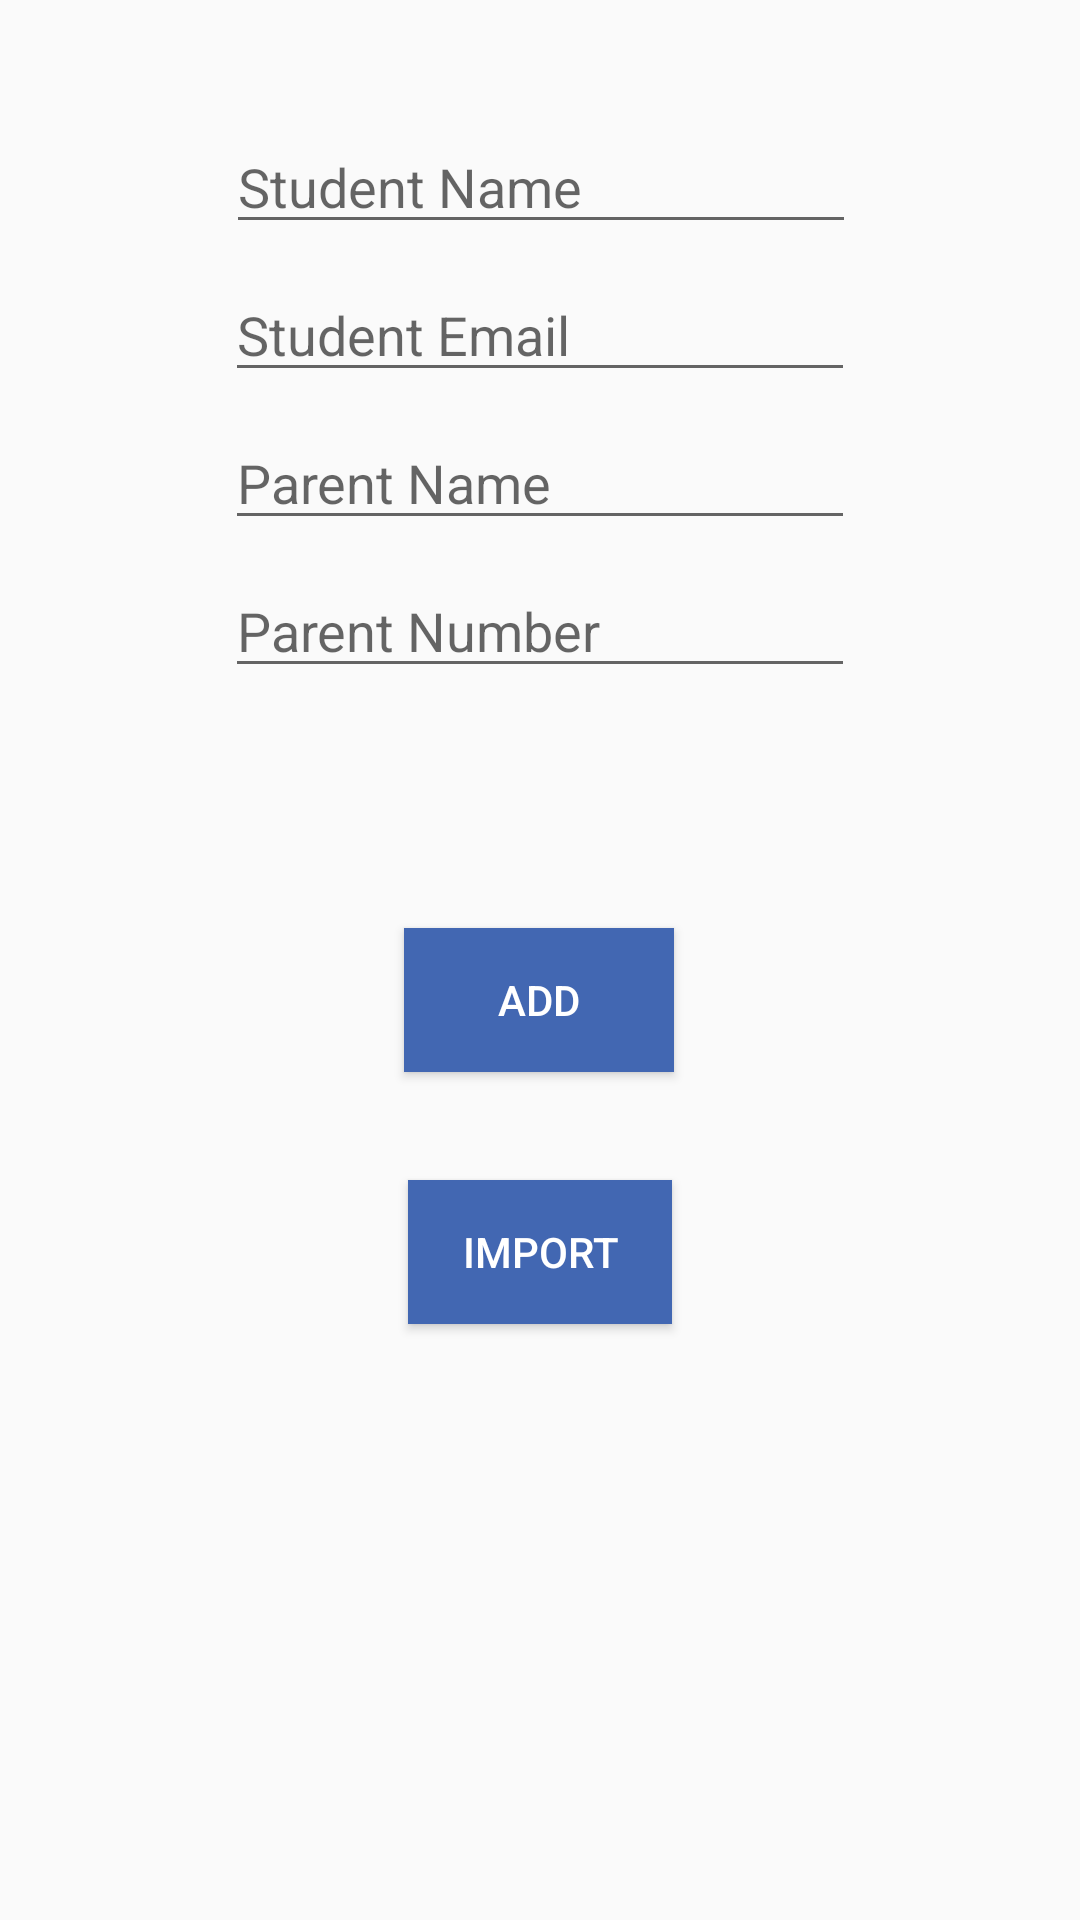

Write the Android layout XML for this screen, with the resource values it uses.
<!-- AndroidManifest.xml: application theme Theme.AppCompat.Light.NoActionBar -->
<!-- res/layout/activity_add_student.xml -->
<?xml version="1.0" encoding="utf-8"?>
<android.support.constraint.ConstraintLayout xmlns:android="http://schemas.android.com/apk/res/android"
    xmlns:app="http://schemas.android.com/apk/res-auto"
    xmlns:tools="http://schemas.android.com/tools"
    android:layout_width="match_parent"
    android:layout_height="match_parent"
    tools:context="com.example.lenovo.te_ker.AddSectionActivity">

    <EditText
        android:id="@+id/editTextStudentName"
        android:layout_width="wrap_content"
        android:layout_height="wrap_content"
        android:layout_marginStart="8dp"
        android:layout_marginTop="40dp"
        android:layout_marginEnd="8dp"
        android:ems="10"
        android:hint="Student Name"
        android:inputType="textPersonName"
        app:layout_constraintEnd_toEndOf="parent"
        app:layout_constraintHorizontal_bias="0.503"
        app:layout_constraintStart_toStartOf="parent"
        app:layout_constraintTop_toTopOf="parent" />

    <EditText
        android:id="@+id/editTextStudentEmail"
        android:layout_width="wrap_content"
        android:layout_height="wrap_content"
        android:layout_marginStart="8dp"
        android:layout_marginTop="8dp"
        android:layout_marginEnd="8dp"
        android:ems="10"
        android:hint="Student Email"
        android:inputType="textPersonName"
        app:layout_constraintEnd_toEndOf="parent"
        app:layout_constraintStart_toStartOf="parent"
        app:layout_constraintTop_toBottomOf="@+id/editTextStudentName" />

    <EditText
        android:id="@+id/editTextParentName"
        android:layout_width="wrap_content"
        android:layout_height="wrap_content"
        android:layout_marginStart="8dp"
        android:layout_marginTop="8dp"
        android:layout_marginEnd="8dp"
        android:ems="10"
        android:hint="Parent Name"
        android:inputType="textPersonName"
        app:layout_constraintEnd_toEndOf="parent"
        app:layout_constraintStart_toStartOf="parent"
        app:layout_constraintTop_toBottomOf="@+id/editTextStudentEmail" />

    <EditText
        android:id="@+id/editTextParentNumber"
        android:layout_width="wrap_content"
        android:layout_height="wrap_content"
        android:layout_marginStart="8dp"
        android:layout_marginTop="8dp"
        android:layout_marginEnd="8dp"
        android:ems="10"
        android:hint="Parent Number"
        android:inputType="number"
        app:layout_constraintEnd_toEndOf="parent"
        app:layout_constraintStart_toStartOf="parent"
        app:layout_constraintTop_toBottomOf="@+id/editTextParentName" />

    <Button
        android:id="@+id/btnAddStudent"
        android:layout_width="90dp"
        android:layout_height="wrap_content"
        android:layout_marginStart="1dp"
        android:layout_marginTop="80dp"
        android:layout_marginEnd="8dp"
        android:background="#4267b2"
        android:textColor="#ffffff"
        android:text="Add"
        app:layout_constraintEnd_toEndOf="parent"
        app:layout_constraintHorizontal_bias="0.512"
        app:layout_constraintStart_toStartOf="parent"
        app:layout_constraintTop_toBottomOf="@+id/editTextParentNumber" />

    <Button
        android:id="@+id/btnImport"
        android:layout_width="wrap_content"
        android:layout_height="wrap_content"
        android:layout_marginStart="148dp"
        android:layout_marginTop="36dp"
        android:layout_marginEnd="148dp"
        android:background="#4267b2"
        android:textColor="#ffffff"
        android:text="Import"
        app:layout_constraintEnd_toEndOf="parent"
        app:layout_constraintStart_toStartOf="parent"
        app:layout_constraintTop_toBottomOf="@+id/btnAddStudent" />

</android.support.constraint.ConstraintLayout>
<!-- resources referenced by this layout -->
<resources>

</resources>
